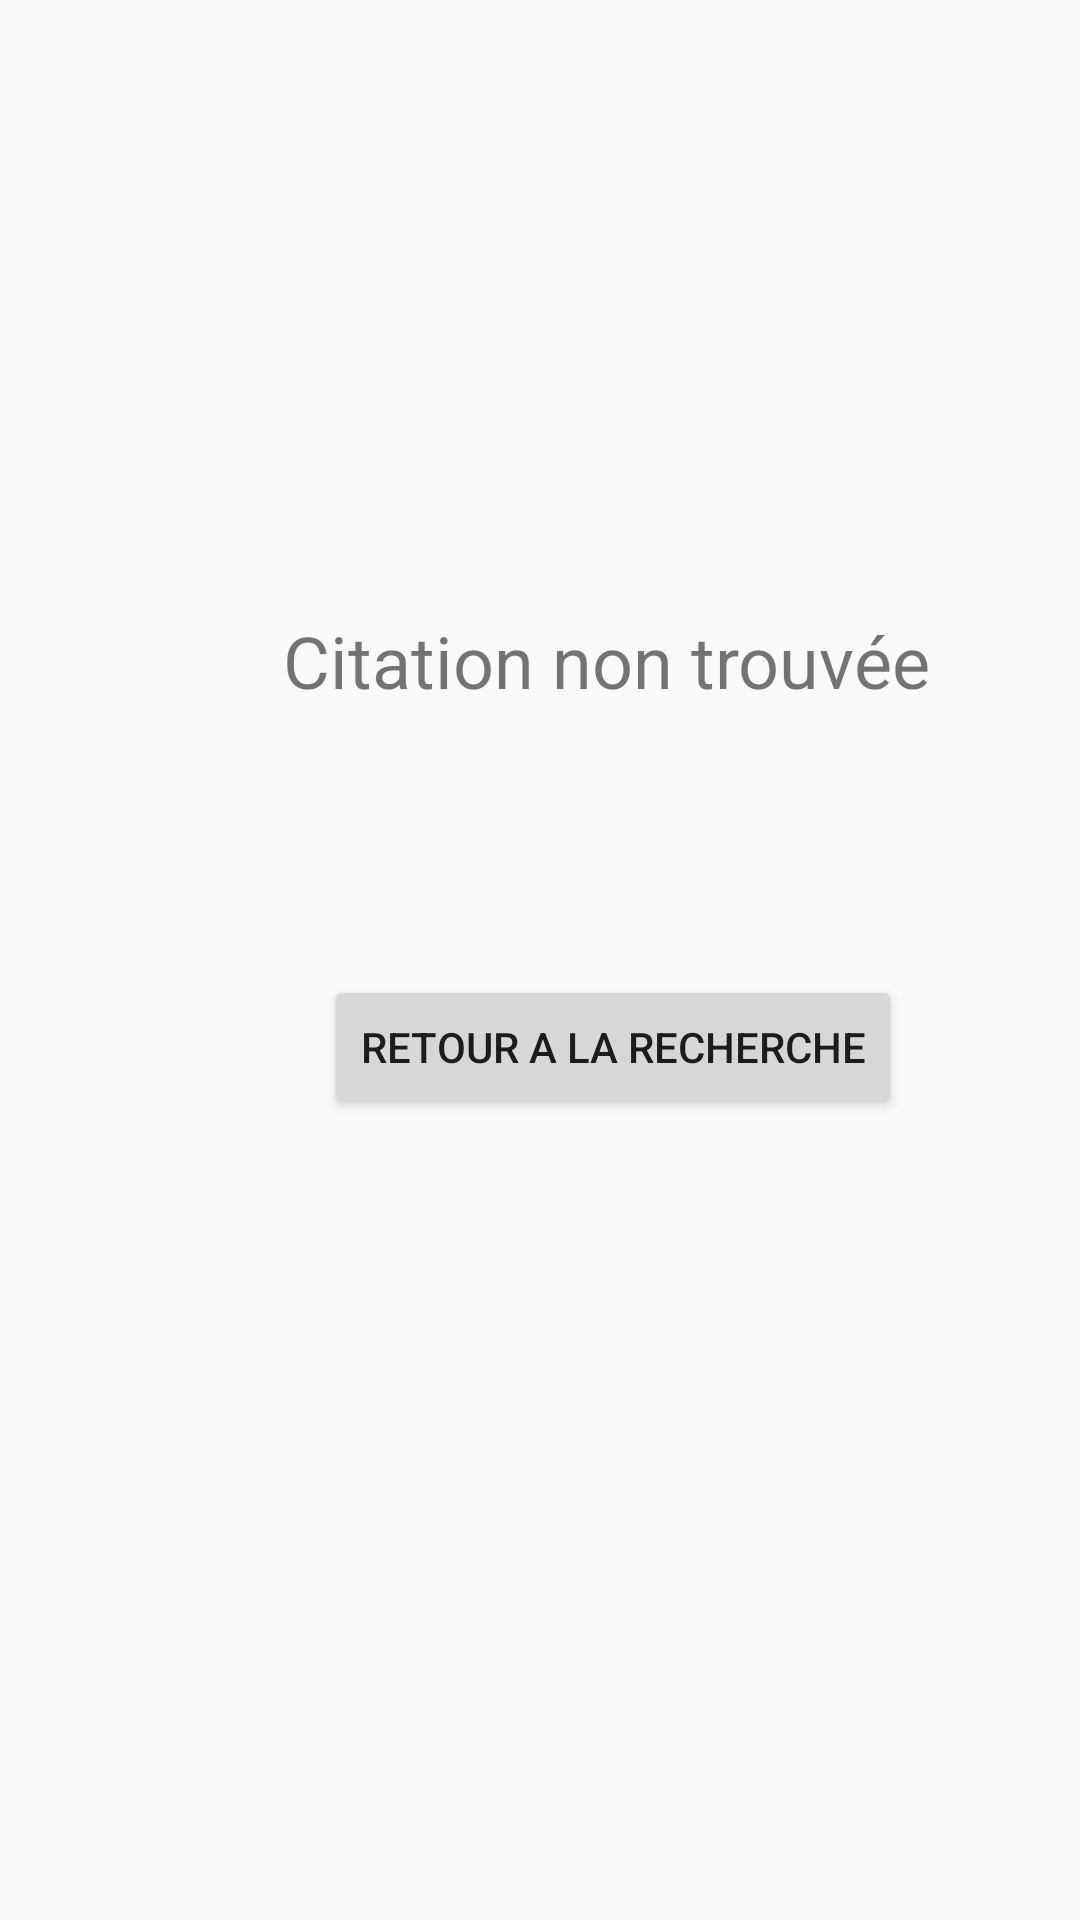

Android layout source for this screen:
<!-- AndroidManifest.xml: application theme AppTheme -->
<!-- res/layout/layout_citation_not_found.xml -->
<?xml version="1.0" encoding="utf-8"?>
<androidx.constraintlayout.widget.ConstraintLayout
    xmlns:android="http://schemas.android.com/apk/res/android"
    xmlns:app="http://schemas.android.com/apk/res-auto"
    xmlns:tools="http://schemas.android.com/tools"
    android:layout_width="match_parent"
    android:layout_height="match_parent">

    <TextView
        android:id="@+id/textView10"
        android:layout_width="228dp"
        android:layout_height="49dp"
        android:layout_marginStart="88dp"
        android:layout_marginTop="204dp"
        android:text="Citation non trouvée"
        android:textAlignment="center"
        android:textSize="24sp"
        app:layout_constraintStart_toStartOf="parent"
        app:layout_constraintTop_toTopOf="parent" />

    <Button
        android:id="@+id/button"
        android:layout_width="wrap_content"
        android:layout_height="wrap_content"
        android:layout_marginStart="108dp"
        android:layout_marginTop="72dp"
        android:onClick="back"
        android:text="Retour a la recherche"
        app:layout_constraintStart_toStartOf="parent"
        app:layout_constraintTop_toBottomOf="@+id/textView10" />
</androidx.constraintlayout.widget.ConstraintLayout>
<!-- resources referenced by this layout -->
<resources>
  <style name="AppTheme" parent="Theme.AppCompat.Light.DarkActionBar">
          
          <item name="colorPrimary">@color/colorPrimary</item>
          <item name="colorPrimaryDark">@color/colorPrimaryDark</item>
          <item name="colorAccent">@color/colorAccent</item>
      </style>
  <color name="colorPrimary">#CBBBA0</color>
  <color name="colorPrimaryDark">#CBBBA1</color>
  <color name="colorAccent">#03DAC5</color>
</resources>
